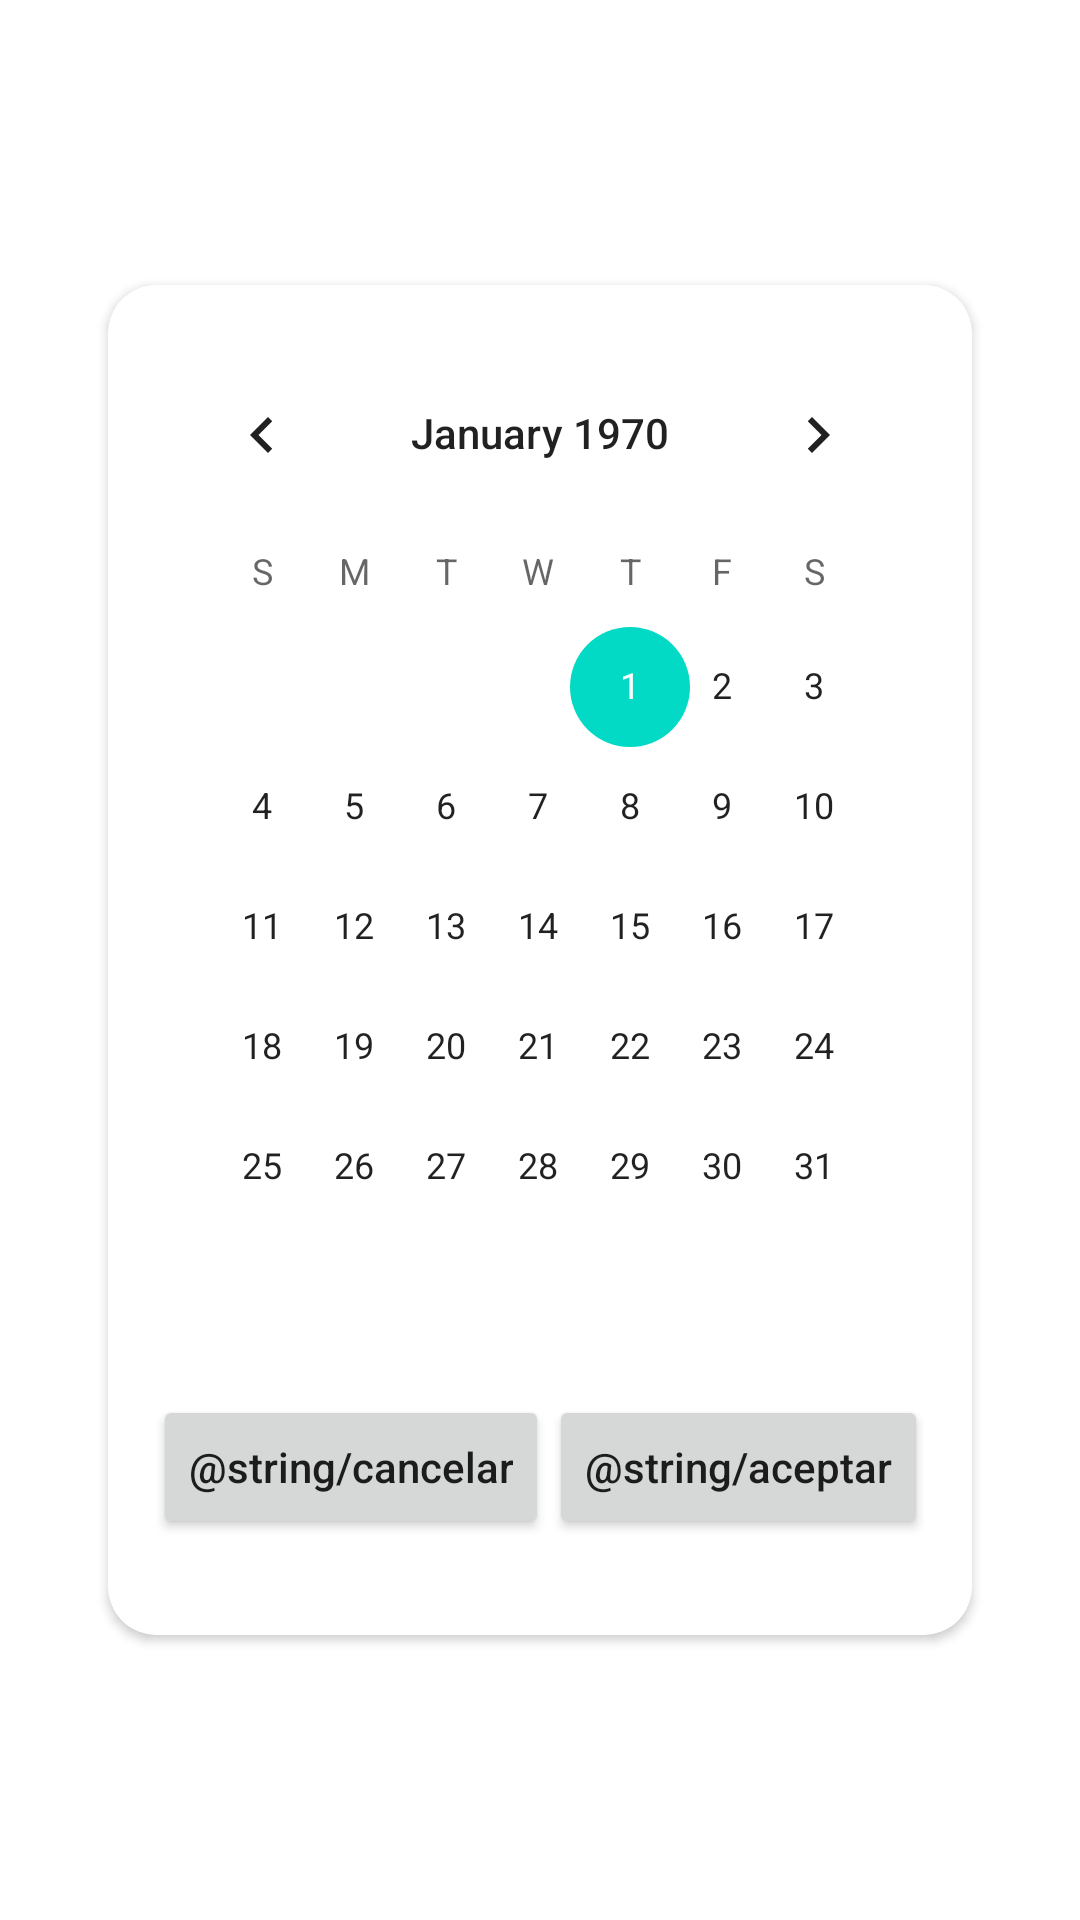

Reconstruct the res/layout file that produces this screen, plus the resources it refers to.
<!-- AndroidManifest.xml: application theme Theme.JuntasAccionComunal -->
<!-- res/layout/dialogfragment_calendario.xml -->
<?xml version="1.0" encoding="utf-8"?>
<androidx.constraintlayout.widget.ConstraintLayout xmlns:android="http://schemas.android.com/apk/res/android"
    xmlns:app="http://schemas.android.com/apk/res-auto"
    xmlns:tools="http://schemas.android.com/tools"
    android:layout_width="match_parent"
    android:layout_height="match_parent">

    <androidx.cardview.widget.CardView
        android:layout_width="0dp"
        android:layout_height="wrap_content"
        app:cardCornerRadius="@dimen/dimension16dp"
        app:layout_constraintBottom_toBottomOf="parent"
        app:layout_constraintEnd_toEndOf="parent"
        app:layout_constraintStart_toStartOf="parent"
        app:layout_constraintTop_toTopOf="parent"
        app:layout_constraintWidth_percent="0.8">

        <androidx.constraintlayout.widget.ConstraintLayout
            android:layout_width="match_parent"
            android:layout_height="wrap_content"
            android:layout_margin="@dimen/dimension16dp">

            <CalendarView
                android:id="@+id/calendarView_calendarioDialogo"
                android:layout_width="wrap_content"
                android:layout_height="wrap_content"
                app:layout_constraintBottom_toTopOf="@+id/constraintLayout2"
                app:layout_constraintEnd_toEndOf="parent"
                app:layout_constraintStart_toStartOf="parent"
                app:layout_constraintTop_toTopOf="parent" />

            <androidx.constraintlayout.widget.ConstraintLayout
                android:id="@+id/constraintLayout2"
                android:layout_width="match_parent"
                android:layout_height="wrap_content"
                app:layout_constraintBottom_toBottomOf="parent"
                app:layout_constraintEnd_toEndOf="parent"
                app:layout_constraintStart_toStartOf="parent">

                <Button
                    android:id="@+id/button_cancelar_dialogo_fecha"
                    android:layout_width="wrap_content"
                    android:layout_height="wrap_content"
                    android:layout_marginStart="16dp"
                    android:layout_marginTop="16dp"
                    android:layout_marginBottom="16dp"
                    android:text="@string/cancelar"
                    android:textAllCaps="false"
                    app:layout_constraintBottom_toBottomOf="parent"
                    app:layout_constraintEnd_toStartOf="@+id/button_aceptar_dialogoFecha"
                    app:layout_constraintHorizontal_bias="0.5"
                    app:layout_constraintStart_toStartOf="parent"
                    app:layout_constraintTop_toTopOf="parent" />

                <Button
                    android:id="@+id/button_aceptar_dialogoFecha"
                    android:layout_width="wrap_content"
                    android:layout_height="wrap_content"
                    android:layout_marginTop="16dp"
                    android:layout_marginEnd="16dp"
                    android:layout_marginBottom="16dp"
                    android:text="@string/aceptar"
                    android:textAllCaps="false"
                    app:layout_constraintBottom_toBottomOf="parent"
                    app:layout_constraintEnd_toEndOf="parent"
                    app:layout_constraintHorizontal_bias="0.5"
                    app:layout_constraintStart_toEndOf="@+id/button_cancelar_dialogo_fecha"
                    app:layout_constraintTop_toTopOf="parent" />
            </androidx.constraintlayout.widget.ConstraintLayout>
        </androidx.constraintlayout.widget.ConstraintLayout>
    </androidx.cardview.widget.CardView>
</androidx.constraintlayout.widget.ConstraintLayout>
<!-- resources referenced by this layout -->
<resources>
  <dimen name="dimension16dp">16dp</dimen>
  <style name="Theme.JuntasAccionComunal" parent="Theme.MaterialComponents.DayNight.DarkActionBar">
          
          <item name="colorPrimary">@color/purple_500</item>
          <item name="colorPrimaryVariant">@color/purple_700</item>
          <item name="colorOnPrimary">@color/white</item>
          
          <item name="colorSecondary">@color/teal_200</item>
          <item name="colorSecondaryVariant">@color/teal_700</item>
          <item name="colorOnSecondary">@color/black</item>
          
          <item name="android:statusBarColor" tools:targetApi="l">?attr/colorPrimaryVariant</item>
          
      </style>
  <!-- not gathered from this repository: default colours our renderer supplied (Android Studio template values) -->
  <color name="purple_500">#FF6200EE</color>
  <color name="purple_700">#FF3700B3</color>
  <color name="teal_200">#FF03DAC5</color>
  <color name="teal_700">#FF018786</color>
  <color name="black">#FF000000</color>
  <color name="white">#FFFFFFFF</color>
</resources>
